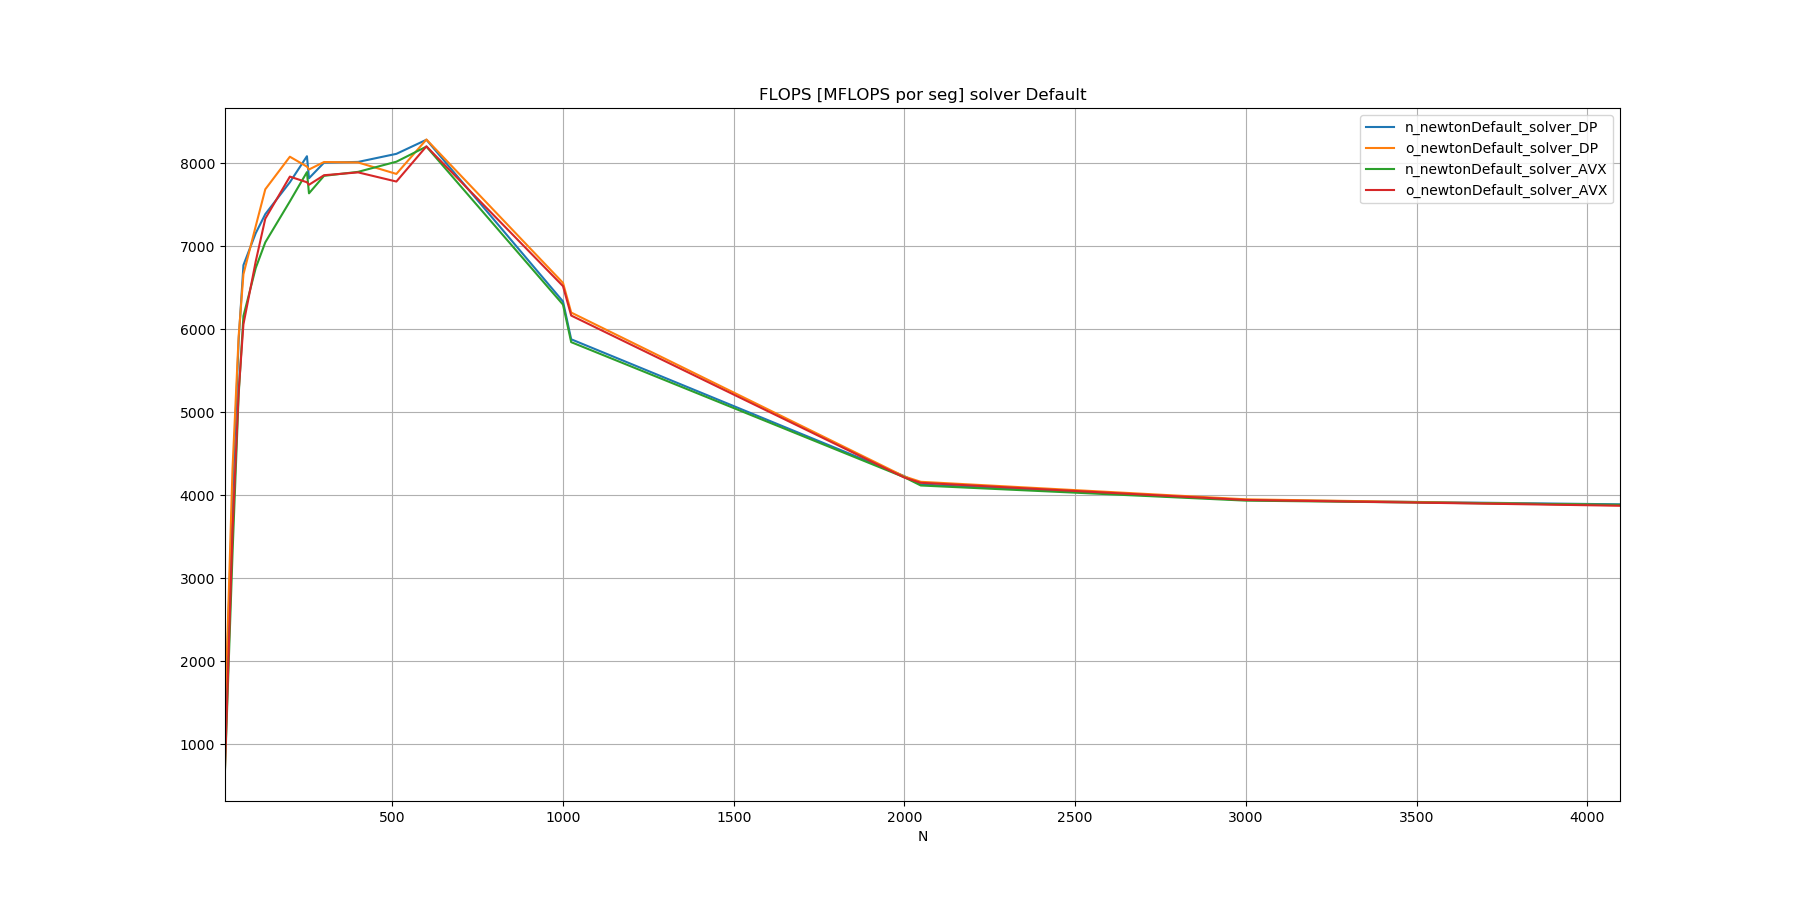

Values plotted in this chart, from the file beside it:
N, n_newtonDefault_solver_DP, o_newtonDefault_solver_DP, n_newtonDefault_solver_AVX, o_newtonDefault_solver_AVX
10, 1265, 1300, 695.1, 714.5
32, 3992, 4316, 3293, 3560
50, 5867, 5915, 5207, 5250
64, 6771, 6661, 6158, 6058
100, 7156, 7240, 6736, 6816
128, 7385, 7685, 7045, 7331
200, 7769, 8077, 7539, 7838
250, 8083, 7958, 7892, 7769
256, 7818, 7923, 7636, 7739
300, 8006, 8013, 7847, 7854
400, 8015, 8008, 7895, 7888
512, 8112, 7870, 8017, 7778
600, 8281, 8285, 8199, 8202
1000, 6334, 6557, 6296, 6518
1024, 5878, 6200, 5843, 6164
2000, 4228, 4225, 4215, 4212
2048, 4129, 4161, 4116, 4149
3000, 3942, 3950, 3934, 3942
4096, 3889, 3878, 3884, 3873
